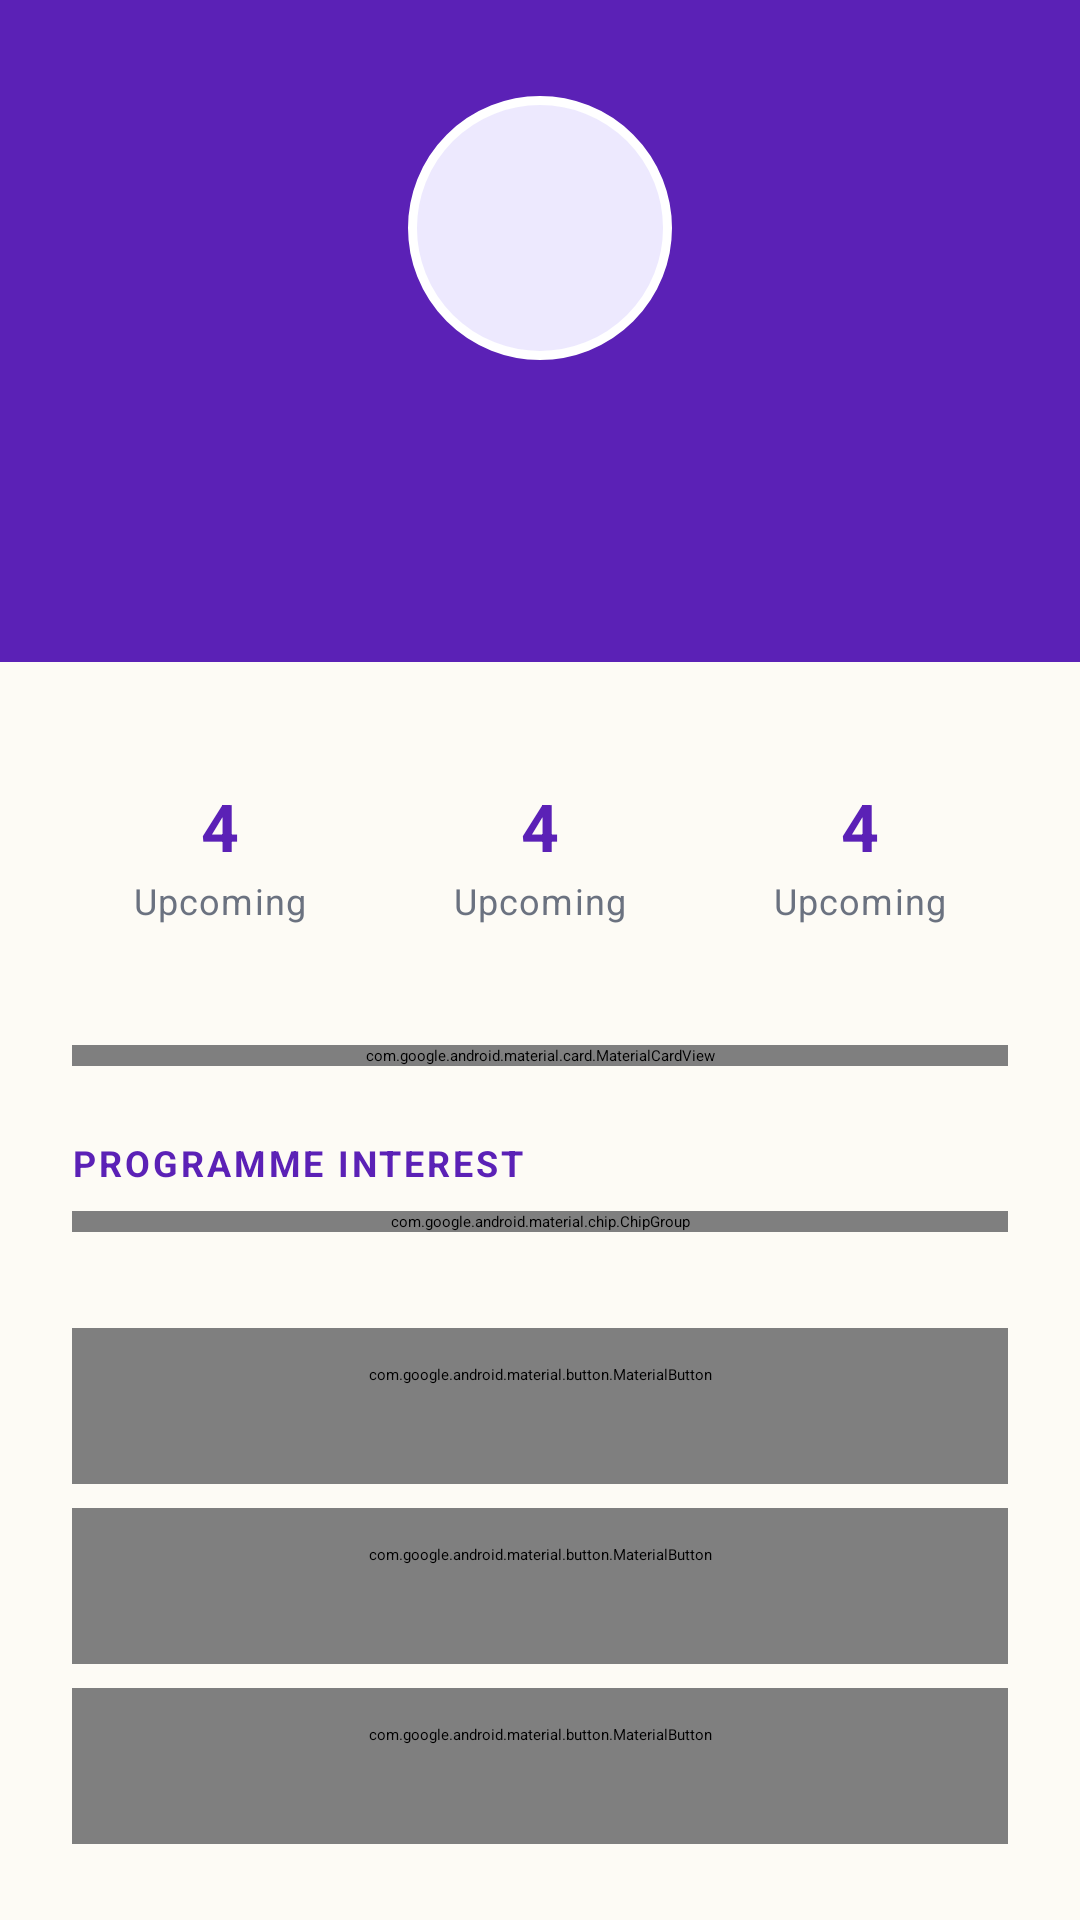

The Android layout XML behind this screen, and the referenced resources:
<!-- AndroidManifest.xml: application theme Theme.PAB_Volunteers -->
<!-- res/layout/fragment_profile.xml -->
<?xml version="1.0" encoding="utf-8"?>
<androidx.core.widget.NestedScrollView xmlns:android="http://schemas.android.com/apk/res/android"
    xmlns:app="http://schemas.android.com/apk/res-auto"
    xmlns:tools="http://schemas.android.com/tools"
    android:layout_width="match_parent"
    android:layout_height="match_parent"
    android:background="@color/background_cream"
    android:fillViewport="true">

    <LinearLayout
        android:layout_width="match_parent"
        android:layout_height="wrap_content"
        android:orientation="vertical">

        <LinearLayout
            android:layout_width="match_parent"
            android:layout_height="wrap_content"
            android:background="@drawable/bg_gradient_header"
            android:gravity="center_horizontal"
            android:orientation="vertical"
            android:paddingStart="@dimen/spacing_lg"
            android:paddingTop="@dimen/spacing_xl"
            android:paddingEnd="@dimen/spacing_lg"
            android:paddingBottom="@dimen/spacing_xl">

            <TextView
                android:id="@+id/tvAvatarInitial"
                android:layout_width="@dimen/avatar_size_lg"
                android:layout_height="@dimen/avatar_size_lg"
                android:background="@drawable/bg_profile_circle"
                android:gravity="center"
                android:textColor="@color/accent"
                android:textSize="@dimen/text_display"
                android:textStyle="bold"
                tools:text="N" />

            <TextView
                android:id="@+id/tvUserName"
                android:layout_width="wrap_content"
                android:layout_height="wrap_content"
                android:layout_marginTop="@dimen/spacing_md"
                android:textAppearance="@style/TextAppearance.PAB.Display"
                android:textSize="24sp"
                tools:text="Nomsa Dlamini" />

            <TextView
                android:id="@+id/tvVolunteerId"
                android:layout_width="wrap_content"
                android:layout_height="wrap_content"
                android:layout_marginTop="@dimen/spacing_xs"
                android:textColor="@color/text_on_purple_muted"
                android:textSize="@dimen/text_caption"
                tools:text="Volunteer ID · VOL-2026-084" />
        </LinearLayout>

        <LinearLayout
            android:layout_width="match_parent"
            android:layout_height="wrap_content"
            android:layout_marginStart="@dimen/spacing_lg"
            android:layout_marginTop="@dimen/spacing_lg"
            android:layout_marginEnd="@dimen/spacing_lg"
            android:baselineAligned="false"
            android:orientation="horizontal">

            <include
                android:id="@+id/statMonths"
                layout="@layout/item_stat_tile" />

            <Space
                android:layout_width="@dimen/spacing_sm"
                android:layout_height="1dp" />

            <include
                android:id="@+id/statActivities"
                layout="@layout/item_stat_tile" />

            <Space
                android:layout_width="@dimen/spacing_sm"
                android:layout_height="1dp" />

            <include
                android:id="@+id/statUpcoming"
                layout="@layout/item_stat_tile" />
        </LinearLayout>

        <com.google.android.material.card.MaterialCardView
            style="@style/Widget.PAB.Card"
            android:layout_width="match_parent"
            android:layout_height="wrap_content"
            android:layout_margin="@dimen/spacing_lg"
            app:contentPadding="@dimen/spacing_md">

            <LinearLayout
                android:layout_width="match_parent"
                android:layout_height="wrap_content"
                android:divider="?android:attr/listDivider"
                android:orientation="vertical"
                android:showDividers="middle">

                <include
                    android:id="@+id/rowEmail"
                    layout="@layout/item_detail_row" />

                <include
                    android:id="@+id/rowPhone"
                    layout="@layout/item_detail_row" />

                <include
                    android:id="@+id/rowArea"
                    layout="@layout/item_detail_row" />
            </LinearLayout>
        </com.google.android.material.card.MaterialCardView>

        <TextView
            style="@style/TextAppearance.PAB.FieldLabel"
            android:layout_width="wrap_content"
            android:layout_height="wrap_content"
            android:layout_marginStart="@dimen/spacing_lg"
            android:layout_marginEnd="@dimen/spacing_lg"
            android:text="@string/label_programme_interest" />

        <com.google.android.material.chip.ChipGroup
            android:id="@+id/chipGroupInterests"
            android:layout_width="match_parent"
            android:layout_height="wrap_content"
            android:layout_marginStart="@dimen/spacing_lg"
            android:layout_marginTop="@dimen/spacing_sm"
            android:layout_marginEnd="@dimen/spacing_lg" />

        <com.google.android.material.button.MaterialButton
            android:id="@+id/btnEditProfile"
            style="@style/Widget.PAB.Button.Secondary"
            android:layout_width="match_parent"
            android:layout_height="wrap_content"
            android:layout_marginStart="@dimen/spacing_lg"
            android:layout_marginTop="@dimen/spacing_xl"
            android:layout_marginEnd="@dimen/spacing_lg"
            android:text="@string/action_edit_profile"
            app:icon="@drawable/ic_edit" />

        <com.google.android.material.button.MaterialButton
            android:id="@+id/btnSettings"
            style="@style/Widget.PAB.Button.Secondary"
            android:layout_width="match_parent"
            android:layout_height="wrap_content"
            android:layout_marginStart="@dimen/spacing_lg"
            android:layout_marginTop="@dimen/spacing_sm"
            android:layout_marginEnd="@dimen/spacing_lg"
            android:text="@string/action_settings"
            app:icon="@drawable/ic_settings" />

        <com.google.android.material.button.MaterialButton
            android:id="@+id/btnSignOut"
            style="@style/Widget.PAB.Button.Destructive"
            android:layout_width="match_parent"
            android:layout_height="wrap_content"
            android:layout_marginStart="@dimen/spacing_lg"
            android:layout_marginTop="@dimen/spacing_sm"
            android:layout_marginEnd="@dimen/spacing_lg"
            android:layout_marginBottom="@dimen/spacing_xl"
            android:text="@string/action_sign_out"
            app:icon="@drawable/ic_logout"
            app:iconTint="@color/status_error_text" />

    </LinearLayout>

</androidx.core.widget.NestedScrollView>
<!-- res/layout/item_stat_tile.xml (included above) -->
<?xml version="1.0" encoding="utf-8"?>
<LinearLayout xmlns:android="http://schemas.android.com/apk/res/android"
    xmlns:tools="http://schemas.android.com/tools"
    android:layout_width="0dp"
    android:layout_height="wrap_content"
    android:layout_weight="1"
    android:background="@drawable/bg_card"
    android:gravity="center"
    android:orientation="vertical"
    android:paddingTop="@dimen/spacing_md"
    android:paddingBottom="@dimen/spacing_md">

    <TextView
        android:id="@+id/tvStatValue"
        android:layout_width="wrap_content"
        android:layout_height="wrap_content"
        android:textColor="@color/accent"
        android:textSize="@dimen/text_title"
        android:textStyle="bold"
        tools:text="4" />

    <TextView
        android:id="@+id/tvStatLabel"
        android:layout_width="wrap_content"
        android:layout_height="wrap_content"
        android:layout_marginTop="2dp"
        android:textAppearance="@style/TextAppearance.PAB.Caption"
        tools:text="Upcoming" />

</LinearLayout>
<!-- res/layout/item_detail_row.xml (included above) -->
<?xml version="1.0" encoding="utf-8"?>
<LinearLayout xmlns:android="http://schemas.android.com/apk/res/android"
    xmlns:app="http://schemas.android.com/apk/res-auto"
    xmlns:tools="http://schemas.android.com/tools"
    android:layout_width="match_parent"
    android:layout_height="wrap_content"
    android:gravity="center_vertical"
    android:orientation="horizontal"
    android:paddingTop="@dimen/spacing_md"
    android:paddingBottom="@dimen/spacing_md">

    <ImageView
        android:id="@+id/ivRowIcon"
        android:layout_width="36dp"
        android:layout_height="36dp"
        android:background="@drawable/bg_chip_soft"
        android:contentDescription="@null"
        android:padding="8dp"
        app:tint="@color/accent"
        tools:src="@drawable/ic_calendar" />

    <LinearLayout
        android:layout_width="0dp"
        android:layout_height="wrap_content"
        android:layout_marginStart="@dimen/spacing_md"
        android:layout_weight="1"
        android:orientation="vertical">

        <TextView
            android:id="@+id/tvRowLabel"
            android:layout_width="match_parent"
            android:layout_height="wrap_content"
            style="@style/TextAppearance.PAB.FieldLabel"
            tools:text="DATE &amp; TIME" />

        <TextView
            android:id="@+id/tvRowValue"
            android:layout_width="match_parent"
            android:layout_height="wrap_content"
            android:layout_marginTop="2dp"
            android:textColor="@color/text_primary"
            android:textSize="@dimen/text_body"
            tools:text="31 Oct 2026 · 08:00 - 12:00" />
    </LinearLayout>

</LinearLayout>
<!-- resources referenced by this layout -->
<resources>
  <color name="accent">#5B21B6</color>
  <color name="background_cream">#FDFBF5</color>
  <color name="status_error_text">#B91C1C</color>
  <color name="text_on_purple_muted">#D9FFFFFF</color>
  <color name="text_primary">#1F2937</color>
  <dimen name="avatar_size_lg">88dp</dimen>
  <dimen name="spacing_lg">24dp</dimen>
  <dimen name="spacing_md">16dp</dimen>
  <dimen name="spacing_sm">8dp</dimen>
  <dimen name="spacing_xl">32dp</dimen>
  <dimen name="spacing_xs">4dp</dimen>
  <dimen name="text_body">15sp</dimen>
  <dimen name="text_caption">12sp</dimen>
  <dimen name="text_display">30sp</dimen>
  <dimen name="text_title">22sp</dimen>
  <!-- drawable bg_chip_soft (drawable) -->
  <?xml version="1.0" encoding="utf-8"?>
  <shape xmlns:android="http://schemas.android.com/apk/res/android"
      android:shape="rectangle">
      <solid android:color="@color/purple_100" />
      <corners android:radius="@dimen/corner_radius_pill" />
  </shape>
  <!-- drawable bg_gradient_header (drawable) -->
  <?xml version="1.0" encoding="utf-8"?>
  <shape xmlns:android="http://schemas.android.com/apk/res/android"
      android:shape="rectangle">
      <solid android:color="@color/purple_700" />
  </shape>
  <!-- drawable bg_profile_circle (drawable) -->
  <?xml version="1.0" encoding="utf-8"?>
  <shape xmlns:android="http://schemas.android.com/apk/res/android"
      android:shape="oval">
      <solid android:color="@color/purple_100" />
      <stroke
          android:width="3dp"
          android:color="@color/white" />
  </shape>
  <string name="action_edit_profile">Hlela iprofayile</string>
  <string name="action_settings">Settings</string>
  <string name="action_sign_out">Sign Out</string>
  <string name="label_programme_interest">PROGRAMME INTEREST</string>
  <style name="TextAppearance.PAB.Caption" parent="TextAppearance.Material3.BodySmall">
          <item name="fontFamily">@font/source_sans_3</item>
          <item name="android:textSize">@dimen/text_caption</item>
          <item name="android:textColor">@color/text_secondary</item>
      </style>
  <style name="TextAppearance.PAB.Display" parent="TextAppearance.Material3.HeadlineSmall">
          <item name="android:textSize">@dimen/text_display</item>
          <item name="android:textStyle">bold</item>
          <item name="android:textColor">@color/text_on_purple</item>
          <item name="fontFamily">@font/lora</item>
      </style>
  <style name="TextAppearance.PAB.FieldLabel" parent="TextAppearance.Material3.BodySmall">
          <item name="fontFamily">@font/source_sans_3</item>
          <item name="android:textSize">@dimen/text_caption</item>
          <item name="android:textColor">@color/accent</item>
          <item name="android:textAllCaps">true</item>
          <item name="android:textStyle">bold</item>
          <item name="android:letterSpacing">0.08</item>
      </style>
  <style name="Widget.PAB.Card" parent="Widget.Material3.CardView.Elevated">
          <item name="cardCornerRadius">@dimen/corner_radius_lg</item>
          <item name="cardElevation">0dp</item>
          <item name="cardBackgroundColor">@color/card_background</item>
          <item name="contentPadding">@dimen/card_padding</item>
          <item name="strokeColor">@color/divider</item>
          <item name="strokeWidth">1dp</item>
      </style>
  <style name="Theme.PAB_Volunteers" parent="Base.Theme.PAB_Volunteers" />
  <color name="purple_100">#EDE9FE</color>
  <dimen name="corner_radius_pill">100dp</dimen>
  <color name="purple_700">#5B21B6</color>
  <color name="white">#FFFFFF</color>
  <color name="text_secondary">#6B7280</color>
  <color name="text_on_purple">#FFFFFF</color>
  <dimen name="button_height">52dp</dimen>
  <color name="divider">#E5E7EB</color>
  <dimen name="text_subtitle">16sp</dimen>
  <dimen name="corner_radius_lg">26dp</dimen>
  <color name="card_background">#FFFFFF</color>
  <dimen name="card_padding">40dp</dimen>
  <style name="Base.Theme.PAB_Volunteers" parent="Theme.Material3.DayNight.NoActionBar">
          
          
      </style>
</resources>
